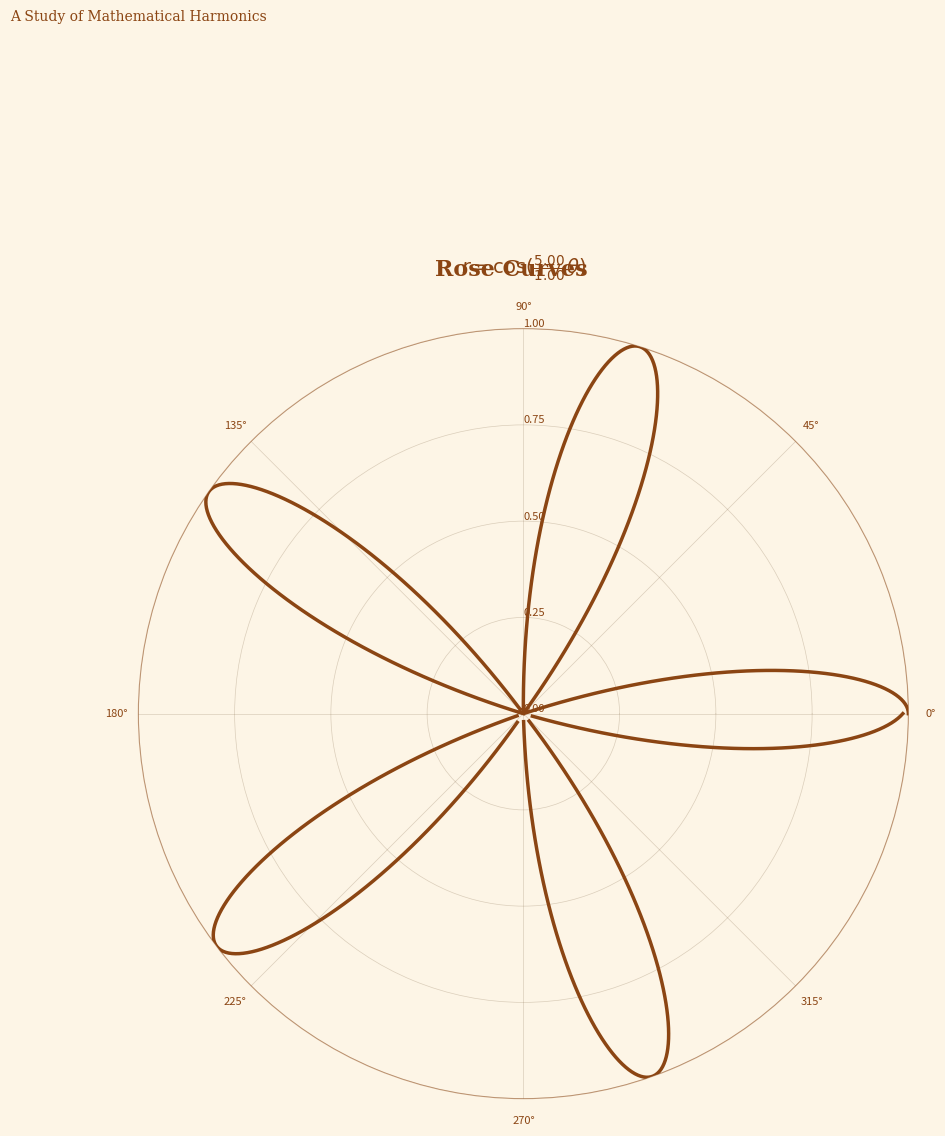

Here is the Python script that generated this plot:
import numpy as np
import matplotlib.pyplot as plt
import matplotlib.animation as animation
import random

# Initialize parameters
value_range = (1, 8)  # Range from 1 to 8
transition_frames = 100  # Number of frames for smooth transition

# Create figure and axis with a sepia-toned background
plt.style.use('seaborn-v0_8-paper')
fig = plt.figure(figsize=(10, 10), facecolor='#FDF5E6')
ax = fig.add_subplot(111, projection='polar', facecolor='#FDF5E6')

# Customize grid and spokes
ax.set_ylim(0, 1)
ax.grid(True, color='#8B7355', alpha=0.3, linestyle='-', linewidth=0.5)
ax.set_rticks([0, 0.25, 0.5, 0.75, 1])
ax.set_rlabel_position(90)

# Customize spoke labels and tick colors
ax.tick_params(colors='#8B4513', grid_color='#8B7355', grid_alpha=0.3)
plt.setp(ax.spines.values(), color='#8B4513', alpha=0.5)

# Function to generate rose curve
def rose_curve(m, n):
    theta = np.linspace(0, 2 * np.pi, 1000)
    r = np.cos((n / m) * theta)
    return theta, r

# Function to get new random values
def get_new_values():
    m = random.randint(1, 8)
    n = random.randint(1, 8)
    while n == m:  # Ensure m and n are different to avoid diagonal cases
        n = random.randint(1, 8)
    return m, n

# Initialize starting and target values
current_m, current_n = get_new_values()
target_m, target_n = get_new_values()
transition_progress = 0

# Initialize plot
theta, r = rose_curve(current_m, current_n)
line, = ax.plot(theta, r, color='#8B4513', linewidth=2.5)

# Add titles
fig.suptitle('Rose Curves', fontsize=16, color='#8B4513', y=0.95, 
             fontname='serif', fontweight='bold')
ax.text(0, 1.4, 'A Study of Mathematical Harmonics', 
        horizontalalignment='center', color='#8B4513', 
        fontsize=10, fontname='serif', transform=ax.transAxes)

def update(frame):
    global current_m, current_n, target_m, target_n, transition_progress
    
    # Update transition progress
    transition_progress += 1/transition_frames
    
    if transition_progress >= 1:
        # Transition complete, update current values and get new targets
        current_m, current_n = target_m, target_n
        target_m, target_n = get_new_values()
        transition_progress = 0
    
    # Smooth easing function
    t = transition_progress
    ease = t * t * (3 - 2 * t)  # Smooth step interpolation
    
    # Interpolate between current and target values
    m = current_m + (target_m - current_m) * ease
    n = current_n + (target_n - current_n) * ease
    
    # Update the plot
    theta, r = rose_curve(m, n)
    line.set_data(theta, r)
    
    # Update equation
    ax.set_title(f"$r = \\cos(\\frac{{{n:.2f}}}{{{m:.2f}}} \\theta)$", 
                 pad=20, color='#8B4513', fontsize=14, fontname='serif')
    
    return line,

# Create animation
ani = animation.FuncAnimation(fig, update, interval=30, blit=True)

plt.show() 